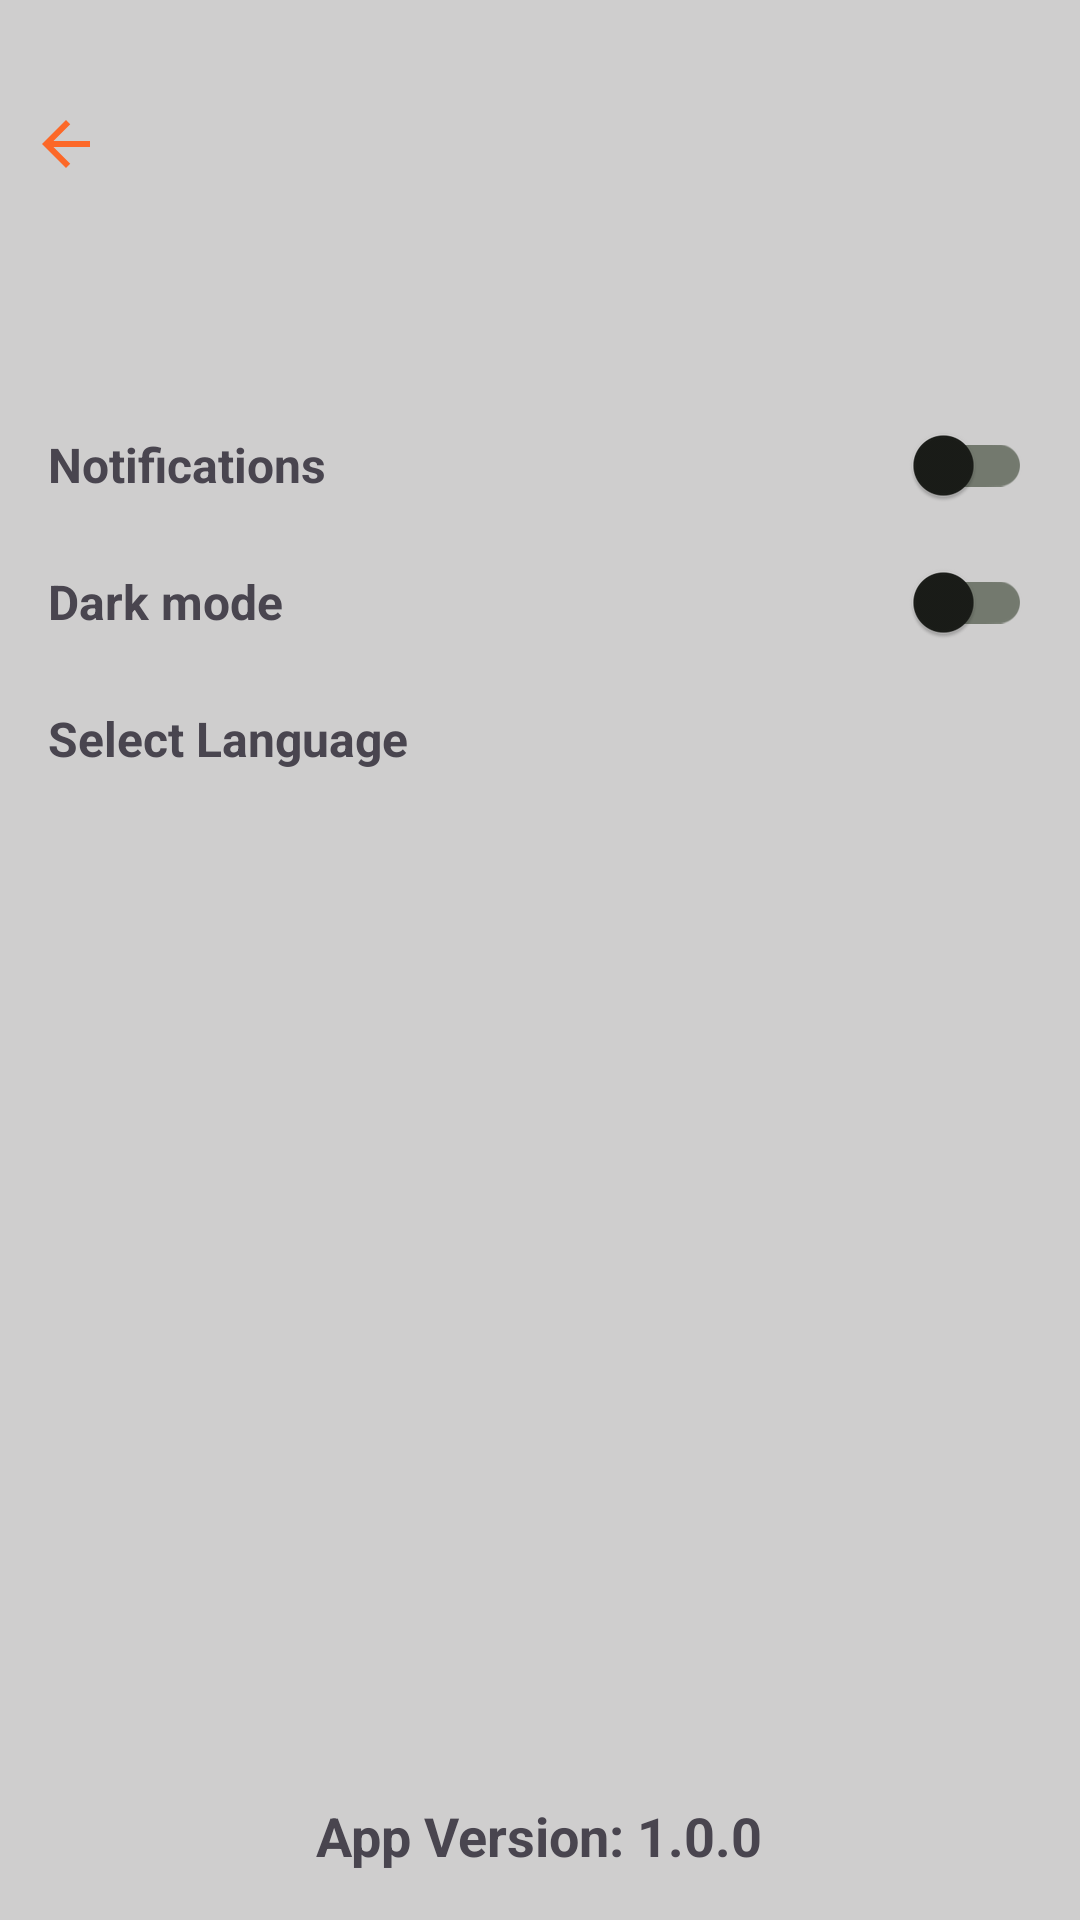

Write the Android layout XML for this screen, with the resource values it uses.
<!-- AndroidManifest.xml: application theme Theme.ShopApp -->
<!-- res/layout/fragment_settings.xml -->
<?xml version="1.0" encoding="utf-8"?>
<layout xmlns:android="http://schemas.android.com/apk/res/android"
    xmlns:app="http://schemas.android.com/apk/res-auto"
    xmlns:tools="http://schemas.android.com/tools">

    <data>

        <variable
            name="profileToolbarHeader"
            type="String" />

        <variable
            name="editprofileFragment"
            type="com.rubabe.shopapp.ui.fragment.SettingsFragment" />

    </data>

    <androidx.constraintlayout.widget.ConstraintLayout
        android:layout_width="match_parent"
        android:layout_height="match_parent"
        android:background="@color/gray"
        tools:context=".ui.fragment.SettingsFragment">

        <ImageView
            android:id="@+id/back"
            android:layout_width="wrap_content"
            android:layout_height="wrap_content"
            android:layout_margin="10dp"
            android:src="@drawable/back_icon"
            app:layout_constraintBottom_toBottomOf="@+id/profileToolbar"
            app:layout_constraintStart_toStartOf="parent"
            app:layout_constraintTop_toTopOf="@+id/profileToolbar" />


        <androidx.appcompat.widget.Toolbar
            android:id="@+id/profileToolbar"
            android:layout_width="0dp"
            android:layout_height="wrap_content"
            android:layout_marginTop="@dimen/dp_16"
            android:src="@drawable/back_icon"
            android:textAlignment="center"
            app:layout_constraintEnd_toEndOf="parent"
            app:layout_constraintHorizontal_bias="1.0"

            app:layout_constraintStart_toEndOf="@+id/back"
            app:layout_constraintTop_toTopOf="parent"
            app:title="@{profileToolbarHeader}"
            app:titleTextColor="@color/main_green" />

        <androidx.constraintlayout.widget.ConstraintLayout
            android:layout_width="match_parent"
            android:layout_height="0dp"
            android:layout_marginTop="32dp"
            android:background="@drawable/profile_bg_frame"
            app:layout_constraintBottom_toBottomOf="parent"
            app:layout_constraintEnd_toEndOf="parent"
            app:layout_constraintStart_toStartOf="parent"
            app:layout_constraintTop_toBottomOf="@+id/profileToolbar">


            <TextView
                android:id="@+id/textView6"
                android:layout_width="wrap_content"
                android:layout_height="wrap_content"
                android:layout_marginStart="16dp"
                android:layout_marginTop="32dp"
                android:text="Notifications"
                android:textSize="16sp"
                android:textStyle="bold"
                app:layout_constraintStart_toStartOf="parent"
                app:layout_constraintTop_toTopOf="parent" />

            <com.google.android.material.switchmaterial.SwitchMaterial
                android:id="@+id/switch1"
                android:layout_width="wrap_content"
                android:layout_height="wrap_content"
                android:layout_marginEnd="16dp"
                android:enabled="true"
                android:shadowColor="@color/main_green"
                app:layout_constraintBottom_toBottomOf="@+id/textView6"
                app:layout_constraintEnd_toEndOf="parent"
                app:layout_constraintTop_toTopOf="@+id/textView6" />





            <TextView
                android:id="@+id/textView8"
                android:layout_width="wrap_content"
                android:layout_height="wrap_content"
                android:layout_marginStart="16dp"
                android:layout_marginTop="24dp"
                android:text="Dark mode"
                android:textSize="16sp"
                android:textStyle="bold"
                app:layout_constraintStart_toStartOf="parent"
                app:layout_constraintTop_toBottomOf="@+id/textView6" />


            <com.google.android.material.switchmaterial.SwitchMaterial
                android:id="@+id/switch3"
                android:layout_width="wrap_content"
                android:layout_height="wrap_content"
                android:layout_marginEnd="16dp"
                android:enabled="true"
                android:shadowColor="@color/main_green"
                app:layout_constraintBottom_toBottomOf="@+id/textView8"
                app:layout_constraintEnd_toEndOf="parent"
                app:layout_constraintTop_toTopOf="@+id/textView8" />


            <TextView
                android:id="@+id/textView7"
                android:layout_width="wrap_content"
                android:layout_height="wrap_content"
                android:layout_marginTop="24dp"
                android:text="Select Language"
                android:textSize="16sp"
                android:textStyle="bold"
                app:layout_constraintStart_toStartOf="@+id/textView8"
                app:layout_constraintTop_toBottomOf="@+id/textView8" />

            <ImageView
                android:id="@+id/imageView7"
                android:layout_width="wrap_content"
                android:layout_height="wrap_content"
                android:layout_marginEnd="16dp"
                android:src="@drawable/baseline_arrow_forward_ios_24"
                app:layout_constraintBottom_toBottomOf="@+id/textView7"
                app:layout_constraintEnd_toEndOf="parent"
                app:layout_constraintTop_toTopOf="@+id/textView7" />

            <TextView
                android:id="@+id/textView9"
                android:layout_width="wrap_content"
                android:layout_height="wrap_content"
                android:layout_marginBottom="16dp"
                android:text="App Version: 1.0.0"
                android:textSize="18sp"
                android:textStyle="bold"
                app:layout_constraintBottom_toBottomOf="parent"
                app:layout_constraintEnd_toEndOf="parent"
                app:layout_constraintHorizontal_bias="0.498"
                app:layout_constraintStart_toStartOf="parent" />
        </androidx.constraintlayout.widget.ConstraintLayout>

    </androidx.constraintlayout.widget.ConstraintLayout>
</layout>
<!-- resources referenced by this layout -->
<resources>
  <color name="gray">#CFCECE</color>
  <color name="main_green">#FC6828</color>
  <dimen name="dp_16">16dp</dimen>
  <!-- drawable back_icon (drawable) -->
  <vector android:autoMirrored="true" android:height="24dp"
      android:tint="#FC6828" android:viewportHeight="24"
      android:viewportWidth="24" android:width="24dp" xmlns:android="http://schemas.android.com/apk/res/android">
      <path android:fillColor="@android:color/white" android:pathData="M20,11H7.83l5.59,-5.59L12,4l-8,8 8,8 1.41,-1.41L7.83,13H20v-2z"/>
  </vector>
  <style name="Theme.ShopApp" parent="Base.Theme.ShopApp" />
  <color name="md_theme_light_onPrimary">#FFFFFF</color>
  <color name="md_theme_light_primaryContainer">#0070FF</color>
  <color name="md_theme_light_onPrimaryContainer">#FFFFFFFF</color>
  <color name="md_theme_light_secondary">#0070FF</color>
  <color name="md_theme_light_onSecondary">#0070FF</color>
  <color name="md_theme_light_secondaryContainer">#D8E7CC</color>
  <color name="md_theme_light_onSecondaryContainer">#131F0E</color>
  <color name="md_theme_light_tertiary">#386667</color>
  <color name="md_theme_light_onTertiary">#FFFFFF</color>
  <color name="md_theme_light_tertiaryContainer">#BCEBED</color>
  <color name="md_theme_light_onTertiaryContainer">#002021</color>
  <color name="md_theme_light_error">#BA1A1A</color>
  <color name="md_theme_light_errorContainer">#FFDAD6</color>
  <color name="md_theme_light_onError">#FFFFFF</color>
  <color name="md_theme_light_onErrorContainer">#410002</color>
  <color name="md_theme_light_background">#FDFDF6</color>
  <color name="md_theme_light_onBackground">#1A1C18</color>
  <color name="md_theme_light_surface">#FDFDF6</color>
  <color name="md_theme_light_onSurface">#1A1C18</color>
  <color name="md_theme_light_surfaceVariant">#DFE4D7</color>
  <color name="md_theme_light_onSurfaceVariant">#43483F</color>
  <color name="md_theme_light_outline">#73796E</color>
  <color name="md_theme_light_inverseOnSurface">#F1F1EA</color>
  <color name="md_theme_light_inverseSurface">#2F312D</color>
  <color name="md_theme_light_inversePrimary">#87DB69</color>
</resources>
